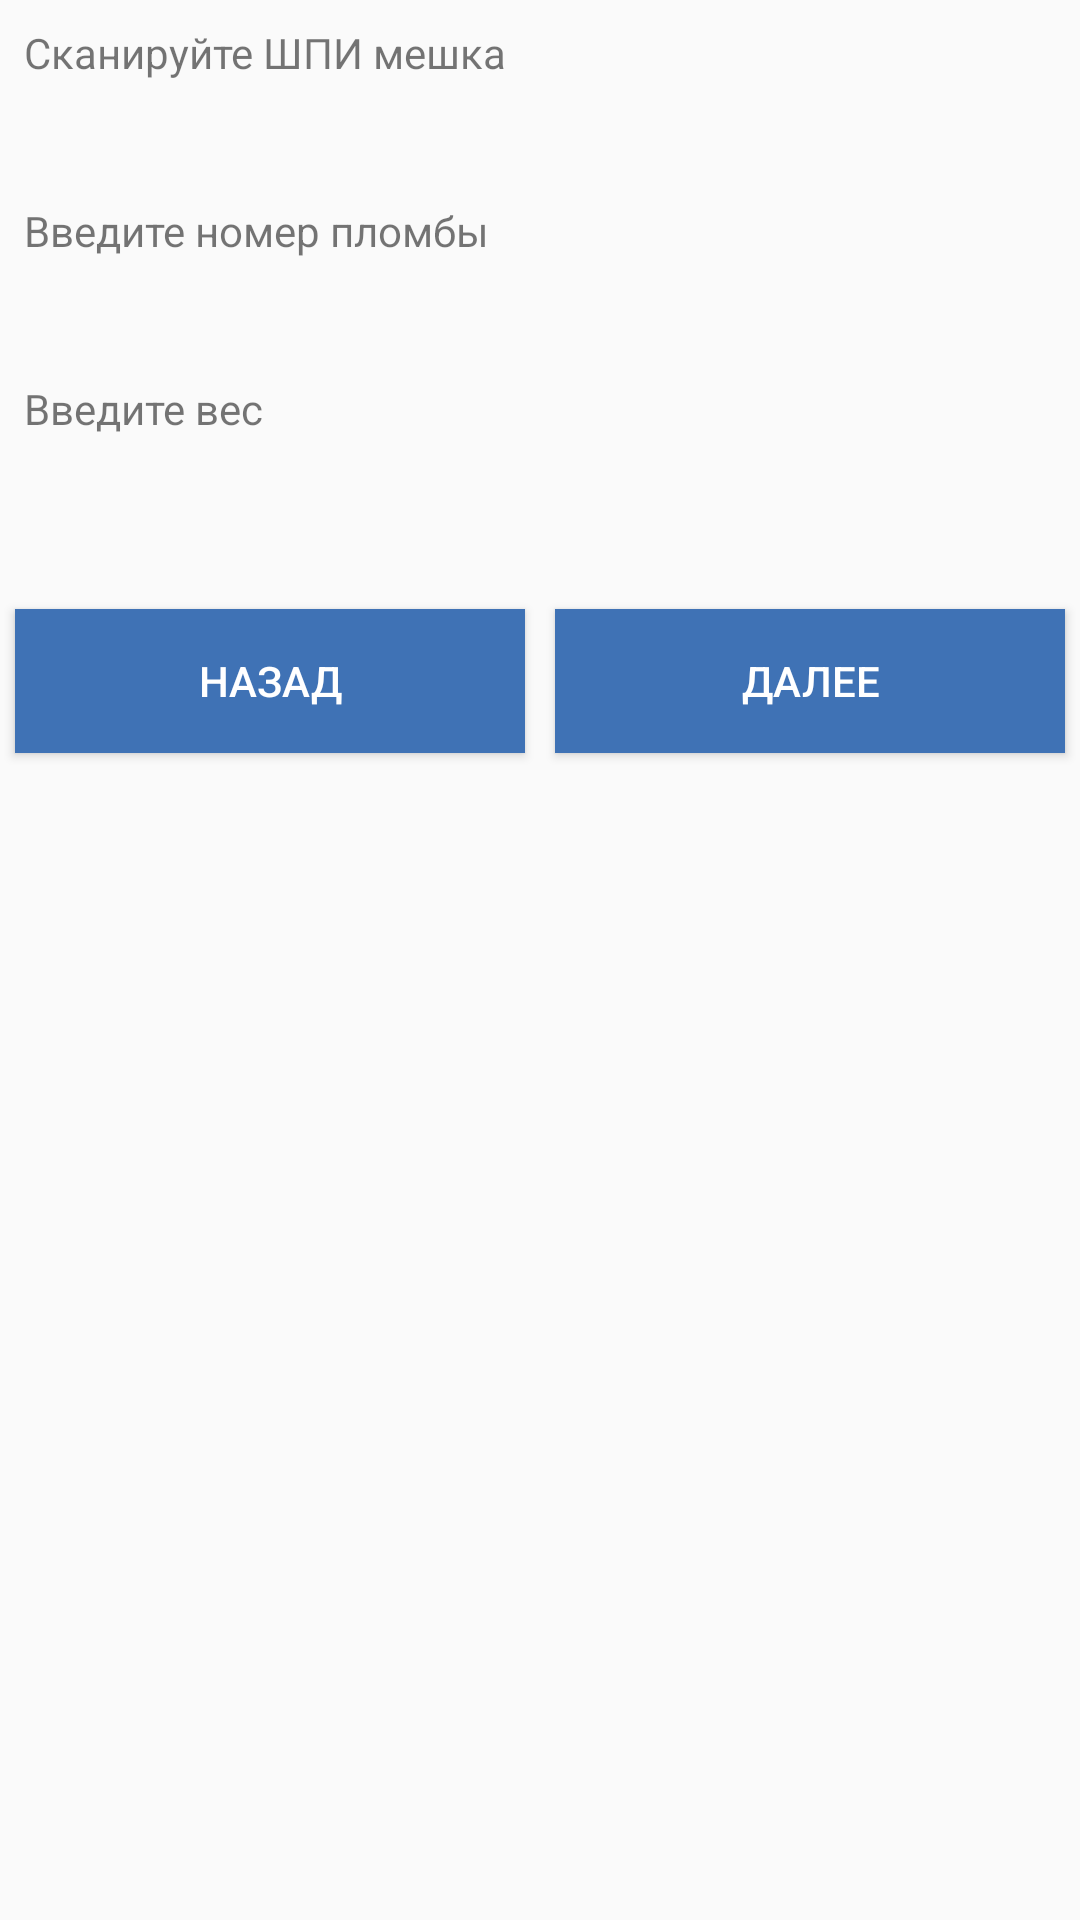

Android layout source for this screen:
<!-- AndroidManifest.xml: application theme AppTheme -->
<!-- res/layout/activity_close_cell.xml -->
<?xml version="1.0" encoding="utf-8"?>
<RelativeLayout xmlns:android="http://schemas.android.com/apk/res/android"
    xmlns:tools="http://schemas.android.com/tools"
    android:layout_width="match_parent"
    android:layout_height="match_parent"
    android:layout_margin="10dp"
    tools:context="kazpost.kz.mobterminal.ui.closecell.CloseCellActivity">

    <ProgressBar
        android:id="@+id/progress_close"
        android:layout_width="wrap_content"
        android:layout_height="wrap_content"
        android:layout_centerInParent="true"
        android:visibility="gone" />


    <LinearLayout
        android:layout_width="match_parent"
        android:layout_height="wrap_content"
        android:orientation="vertical">

        <TextView
            android:layout_width="wrap_content"
            android:layout_height="wrap_content"
            android:layout_margin="8dp"
            android:text="@string/scan_bag" />

        <EditText
            android:id="@+id/et_code_bag"
            android:layout_width="match_parent"
            android:layout_height="wrap_content"
            android:layout_marginLeft="10dp"
            android:layout_marginRight="10dp"
            android:background="@drawable/edit_text_background"
            android:imeOptions="flagNoFullscreen"
            android:inputType="text"
            android:maxLines="1" />

        <TextView
            android:layout_width="wrap_content"
            android:layout_height="wrap_content"
            android:layout_margin="8dp"
            android:text="@string/enter_seal" />

        <EditText
            android:id="@+id/et_number_seal"
            android:layout_width="match_parent"
            android:layout_height="wrap_content"
            android:layout_marginLeft="10dp"
            android:layout_marginRight="10dp"
            android:background="@drawable/edit_text_background"
            android:imeOptions="flagNoFullscreen"
            android:inputType="number"
            android:maxLines="1" />


        <TextView
            android:layout_width="wrap_content"
            android:layout_height="wrap_content"
            android:layout_margin="8dp"
            android:text="@string/enter_weight" />

        <EditText
            android:id="@+id/et_weight"
            android:layout_width="match_parent"
            android:layout_height="wrap_content"
            android:layout_marginLeft="10dp"
            android:layout_marginRight="10dp"
            android:background="@drawable/edit_text_background"
            android:imeOptions="flagNoFullscreen"
            android:inputType="numberDecimal"
            android:maxLines="1" />


        <LinearLayout
            android:layout_width="match_parent"
            android:layout_height="wrap_content"
            android:layout_marginTop="20dp"
            android:orientation="horizontal">


            <Button
                android:id="@+id/btn_back_closecell"
                style="@style/BlueButton"
                android:layout_width="0dp"
                android:layout_height="wrap_content"
                android:layout_margin="5dp"
                android:layout_weight="1"
                android:text="@string/back" />

            <Button
                android:id="@+id/btn_next_closecell"
                style="@style/BlueButton"
                android:layout_width="0dp"
                android:layout_height="wrap_content"
                android:layout_margin="5dp"
                android:layout_weight="1"
                android:text="@string/next" />
        </LinearLayout>


    </LinearLayout>

</RelativeLayout>
<!-- resources referenced by this layout -->
<resources>
  <string name="back">назад</string>
  <string name="enter_seal">Введите номер пломбы</string>
  <string name="enter_weight">Введите вес</string>
  <string name="next">далее</string>
  <string name="scan_bag">Сканируйте ШПИ мешка</string>
  <style name="BlueButton" parent="Base.TextAppearance.AppCompat.Widget.Button.Colored">
          <item name="android:textColor">@color/white</item>
          <item name="android:background">@color/colorBlue</item>
          <item name="android:padding">8dp</item>
      </style>
  <style name="AppTheme" parent="Theme.AppCompat.Light.DarkActionBar">
          
          <item name="colorPrimary">@color/colorPrimary</item>
          <item name="colorPrimaryDark">@color/colorPrimaryDark</item>
          <item name="colorAccent">@color/colorAccent</item>
      </style>
  <color name="white">#ffffff</color>
  <color name="colorBlue">#3f72b5</color>
  <color name="colorPrimary">#3F51B5</color>
  <color name="colorPrimaryDark">#303F9F</color>
  <color name="colorAccent">#FF4081</color>
</resources>
